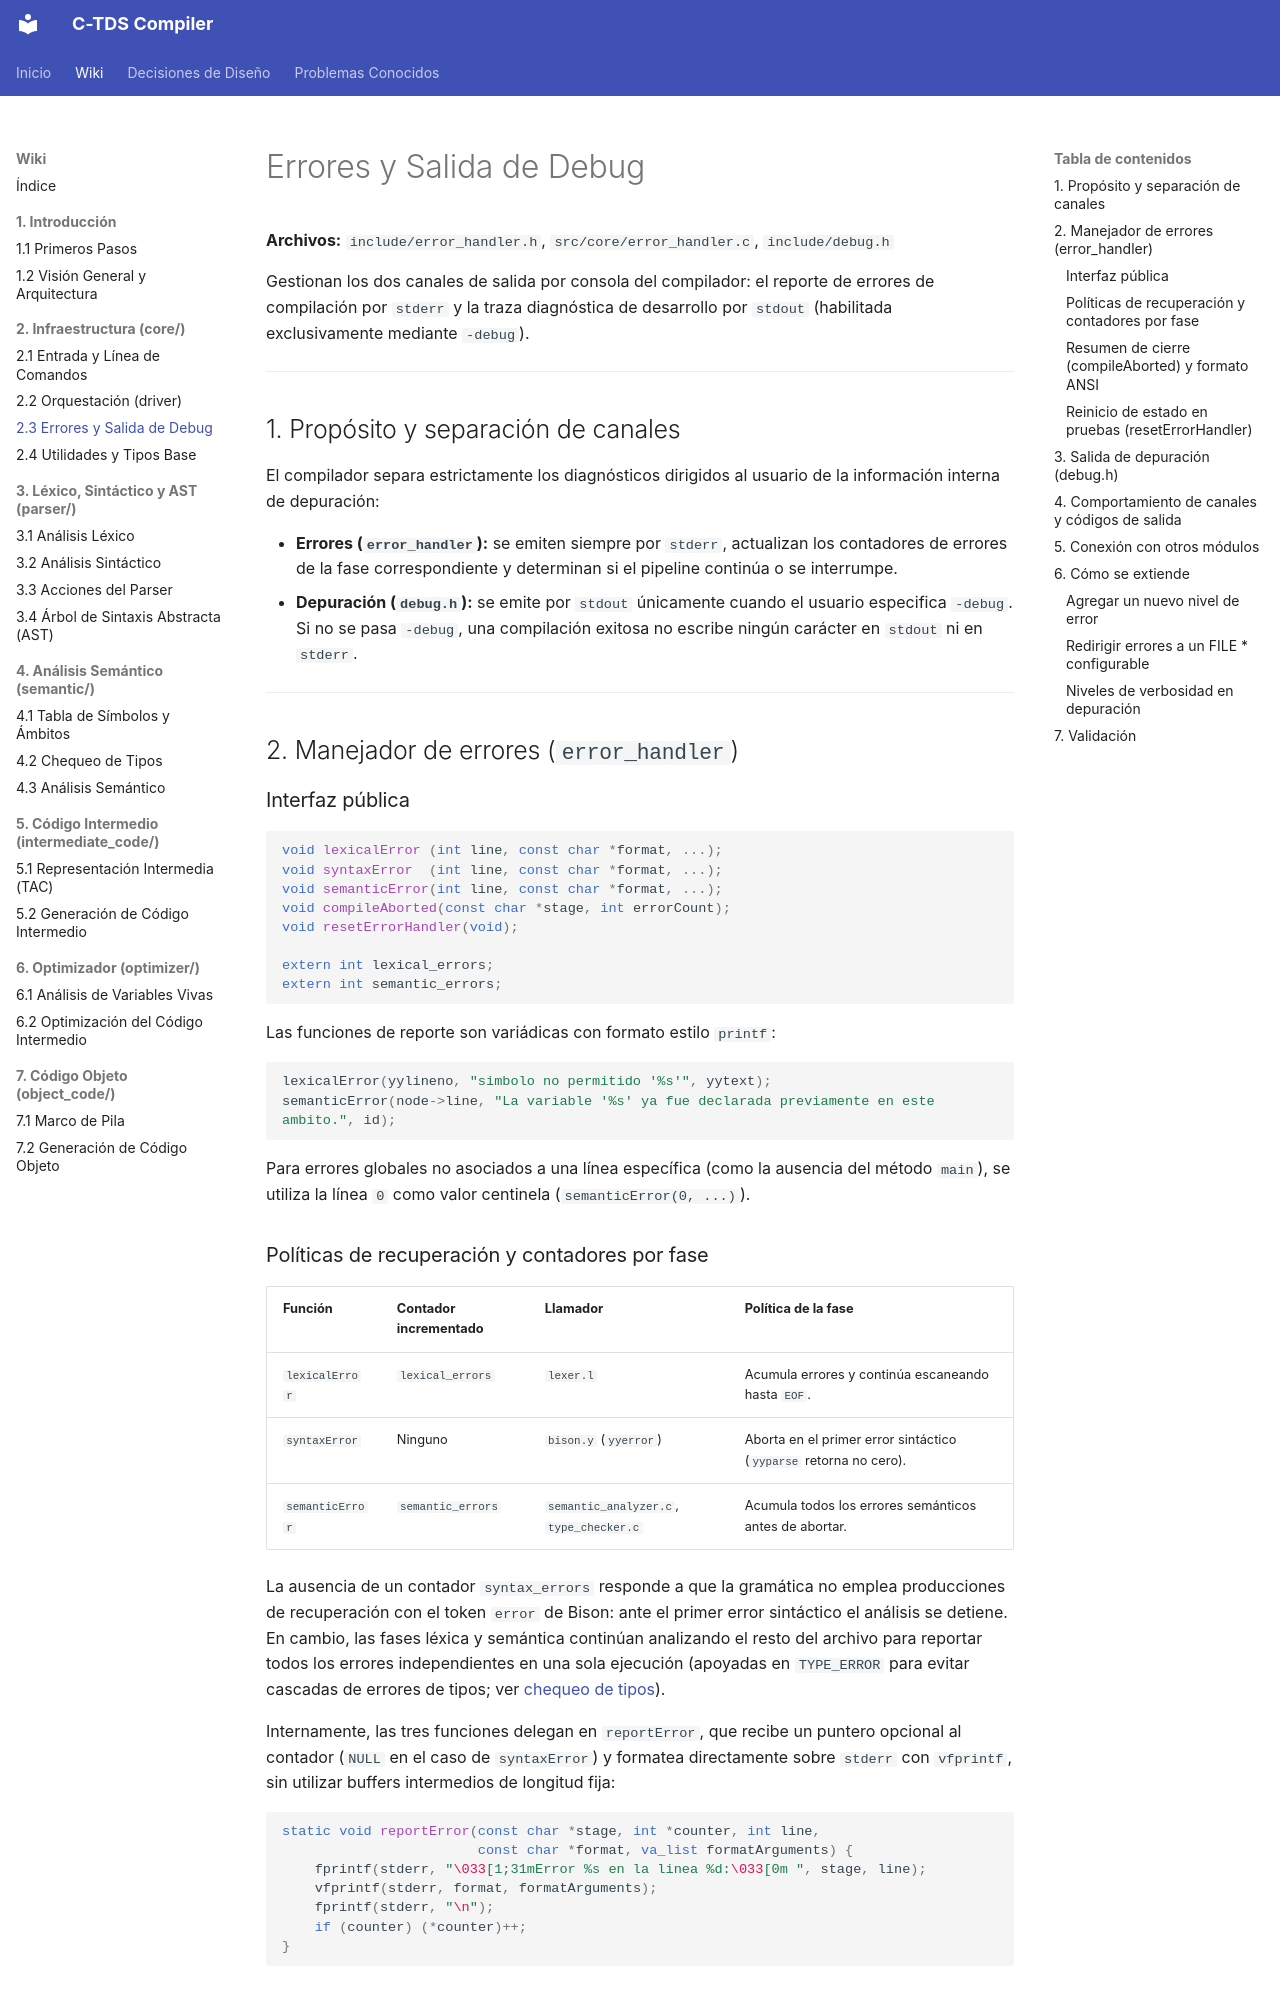

repository: julivarea/compiler · page: wiki/02-infraestructura/03-errores-y-debug/index.html · generator: mkdocs

# Errores y Salida de Debug

**Archivos:** `include/error_handler.h`, `src/core/error_handler.c`, `include/debug.h`

Gestionan los dos canales de salida por consola del compilador: el reporte de errores de compilación por `stderr` y la traza diagnóstica de desarrollo por `stdout` (habilitada exclusivamente mediante `-debug`).

---

## 1. Propósito y separación de canales

El compilador separa estrictamente los diagnósticos dirigidos al usuario de la información interna de depuración:

- **Errores (`error_handler`):** se emiten siempre por `stderr`, actualizan los contadores de errores de la fase correspondiente y determinan si el pipeline continúa o se interrumpe.
- **Depuración (`debug.h`):** se emite por `stdout` únicamente cuando el usuario especifica `-debug`. Si no se pasa `-debug`, una compilación exitosa no escribe ningún carácter en `stdout` ni en `stderr`.

---

## 2. Manejador de errores (`error_handler`)

### Interfaz pública

```c
void lexicalError (int line, const char *format, ...);
void syntaxError  (int line, const char *format, ...);
void semanticError(int line, const char *format, ...);
void compileAborted(const char *stage, int errorCount);
void resetErrorHandler(void);

extern int lexical_errors;
extern int semantic_errors;
```

Las funciones de reporte son variádicas con formato estilo `printf`:

```c
lexicalError(yylineno, "simbolo no permitido '%s'", yytext);
semanticError(node->line, "La variable '%s' ya fue declarada previamente en este ambito.", id);
```

Para errores globales no asociados a una línea específica (como la ausencia del método `main`), se utiliza la línea `0` como valor centinela (`semanticError(0, ...)`).

### Políticas de recuperación y contadores por fase

| Función | Contador incrementado | Llamador | Política de la fase |
| --- | --- | --- | --- |
| `lexicalError` | `lexical_errors` | `lexer.l` | Acumula errores y continúa escaneando hasta `EOF`. |
| `syntaxError` | Ninguno | `bison.y` (`yyerror`) | Aborta en el primer error sintáctico (`yyparse` retorna no cero). |
| `semanticError` | `semantic_errors` | `semantic_analyzer.c`, `type_checker.c` | Acumula todos los errores semánticos antes de abortar. |

La ausencia de un contador `syntax_errors` responde a que la gramática no emplea producciones de recuperación con el token `error` de Bison: ante el primer error sintáctico el análisis se detiene. En cambio, las fases léxica y semántica continúan analizando el resto del archivo para reportar todos los errores independientes en una sola ejecución (apoyadas en `TYPE_ERROR` para evitar cascadas de errores de tipos; ver [chequeo de tipos](../04-semantico/02-chequeo-de-tipos.md)).

Internamente, las tres funciones delegan en `reportError`, que recibe un puntero opcional al contador (`NULL` en el caso de `syntaxError`) y formatea directamente sobre `stderr` con `vfprintf`, sin utilizar buffers intermedios de longitud fija:

```c
static void reportError(const char *stage, int *counter, int line,
                        const char *format, va_list formatArguments) {
    fprintf(stderr, "\033[1;31mError %s en la linea %d:\033[0m ", stage, line);
    vfprintf(stderr, format, formatArguments);
    fprintf(stderr, "\n");
    if (counter) (*counter)++;
}
```
